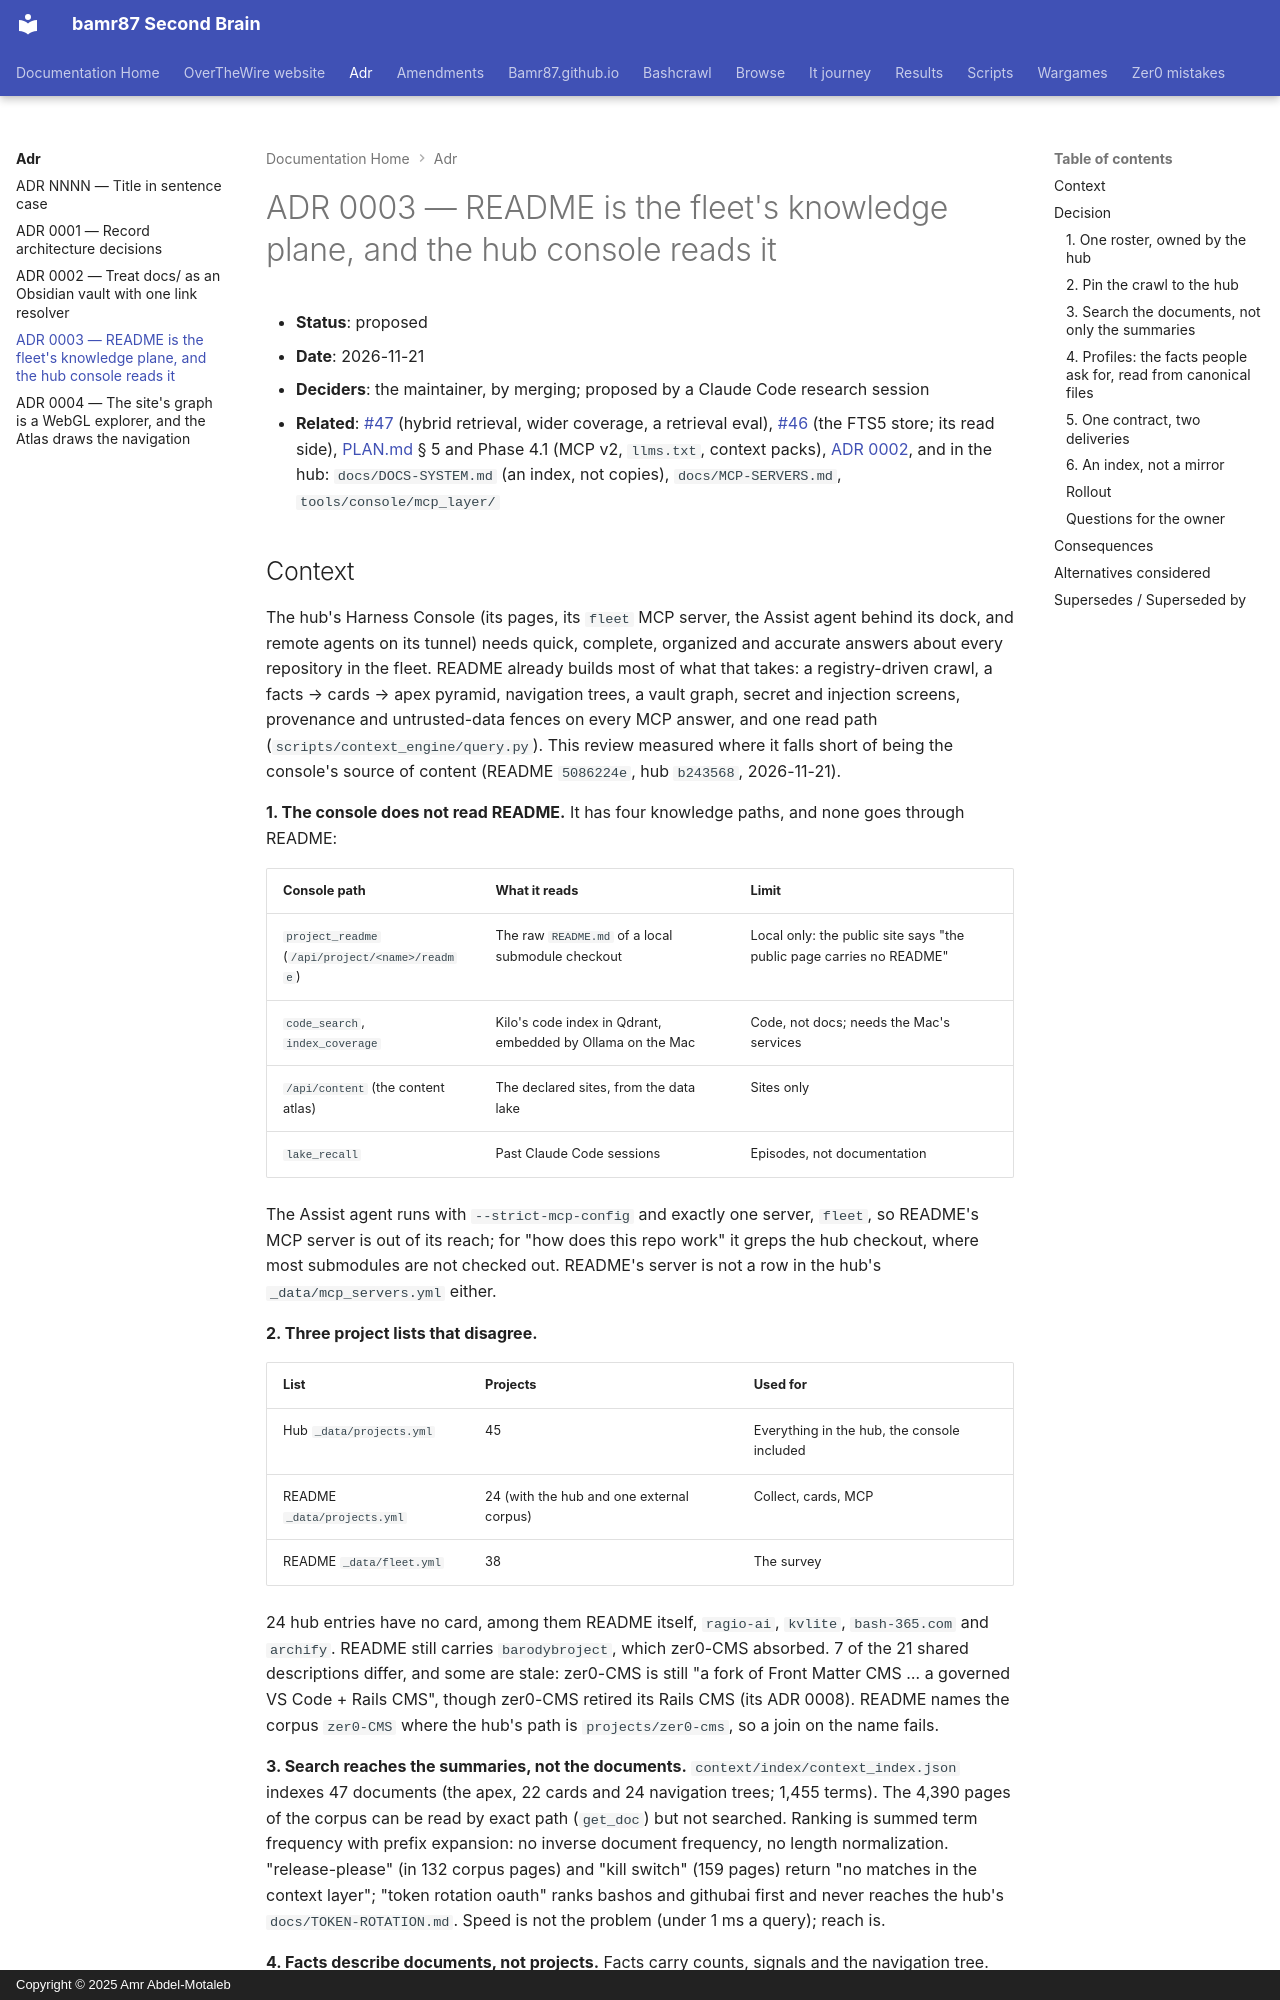

repository: bamr87/README · page: adr/0003-readme-as-the-fleet-knowledge-plane/index.html · generator: mkdocs · copyright: Copyright © 2025 Amr Abdel-Motaleb

# ADR 0003 — README is the fleet's knowledge plane, and the hub console reads it

- **Status**: proposed
- **Date**: 2026-11-21
- **Deciders**: the maintainer, by merging; proposed by a Claude Code research session
- **Related**: [#47](https://github.com/bamr87/README/issues/47) (hybrid retrieval, wider coverage, a retrieval eval), [#46](https://github.com/bamr87/README/issues/46) (the FTS5 store; its read side), [PLAN.md](../../PLAN.md) § 5 and Phase 4.1 (MCP v2, `llms.txt`, context packs), [ADR 0002](0002-docs-as-an-obsidian-vault.md), and in the hub: `docs/DOCS-SYSTEM.md` (an index, not copies), `docs/MCP-SERVERS.md`, `tools/console/mcp_layer/`
